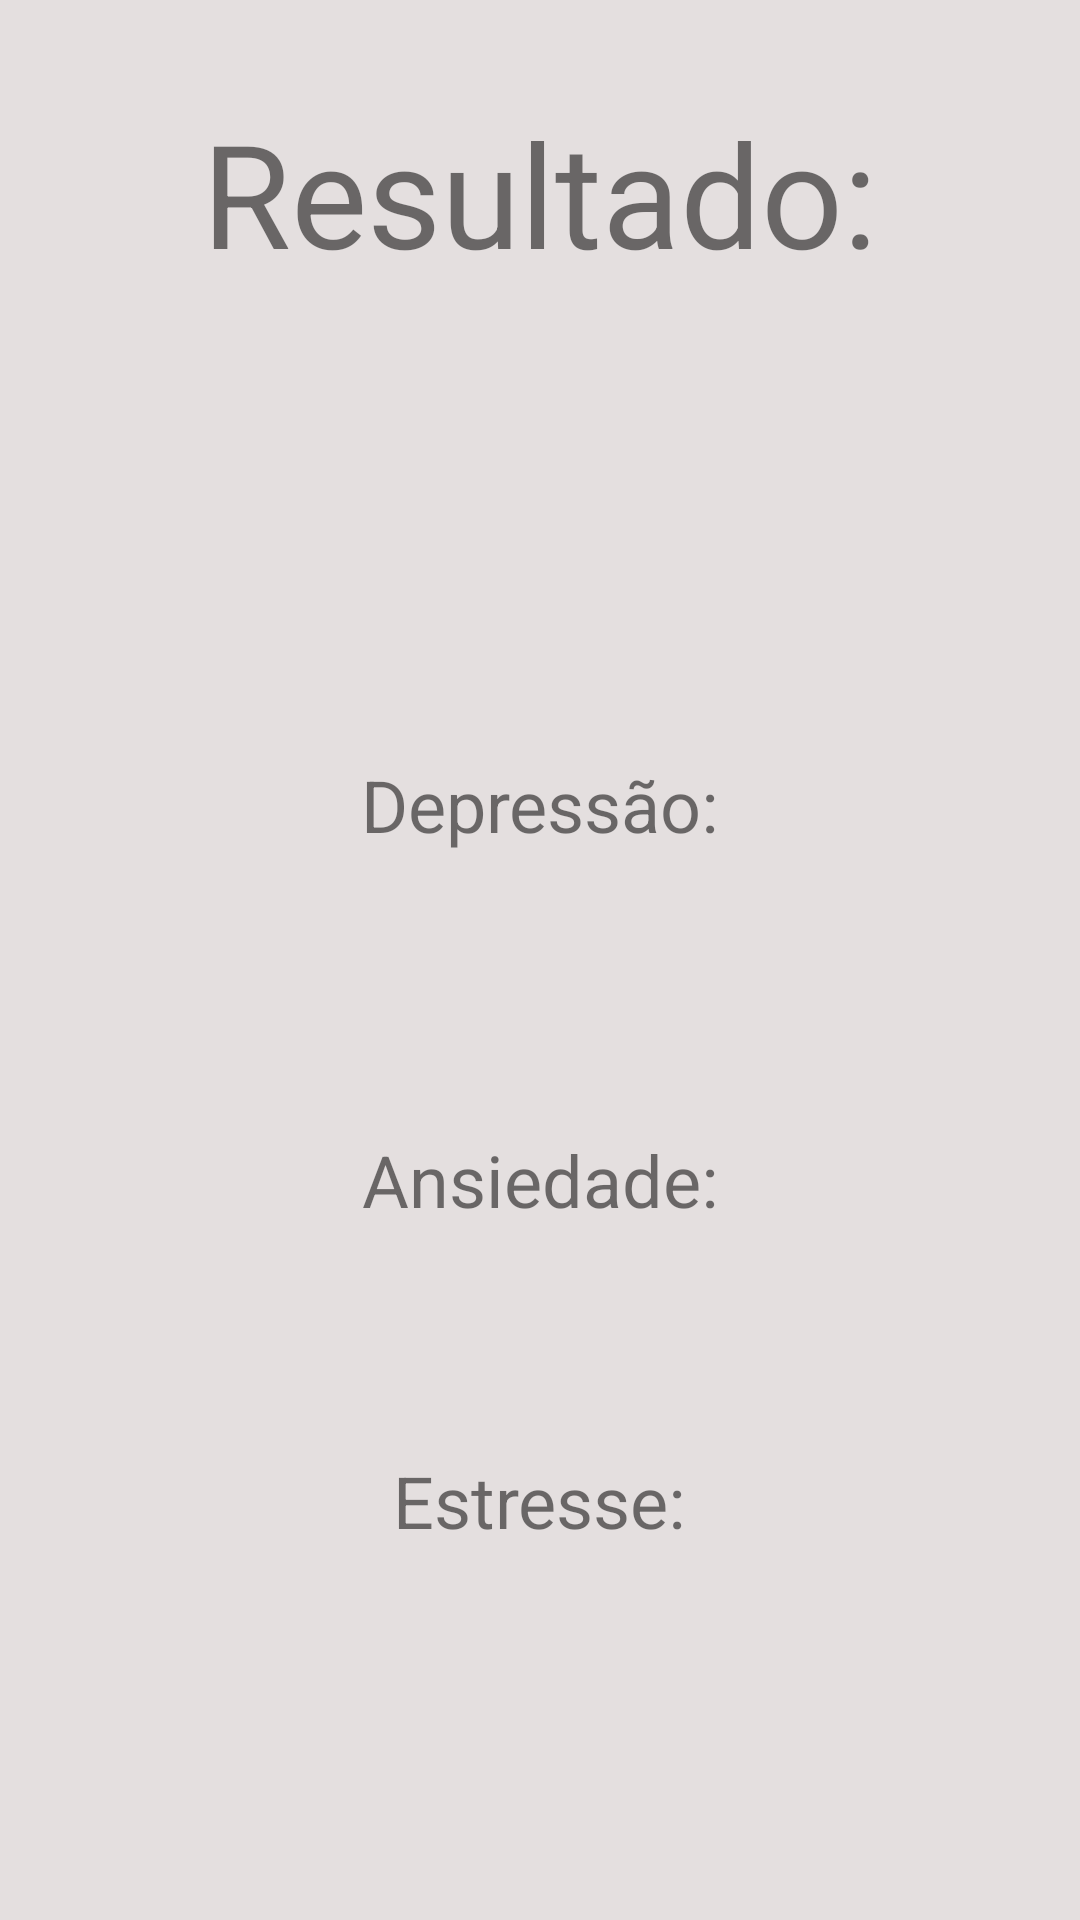

Android layout source for this screen:
<!-- AndroidManifest.xml: application theme Theme.DASSUTFPRUNOESTE -->
<!-- res/layout/activity_score.xml -->
<?xml version="1.0" encoding="utf-8"?>
<RelativeLayout xmlns:android="http://schemas.android.com/apk/res/android"
    android:layout_width="match_parent"
    android:background="#E4DFDF"
    android:layout_height="match_parent">


    <TextView
        android:id="@+id/lblResult"
        android:gravity="center"
        android:layout_width="wrap_content"
        android:layout_height="wrap_content"
        android:layout_centerHorizontal="true"
        android:layout_marginStart="32dp"
        android:layout_marginTop="32dp"
        android:layout_marginEnd="32dp"
        android:layout_marginBottom="32dp"
        android:text="Resultado:"
        android:textSize="48sp" />


    <TextView
        android:id="@+id/lblDepressao"
        android:layout_width="wrap_content"
        android:layout_height="wrap_content"
        android:layout_alignParentTop="true"
        android:layout_centerHorizontal="true"
        android:layout_marginStart="32dp"
        android:layout_marginTop="252dp"
        android:layout_marginEnd="32dp"
        android:layout_marginBottom="118dp"
        android:text="Depressão:"
        android:textSize="24sp" />

    <TextView
        android:id="@+id/resultDepressao"
        android:gravity="center"
        android:layout_width="205dp"
        android:layout_height="52dp"
        android:layout_alignParentTop="true"
        android:layout_centerHorizontal="true"
        android:layout_marginStart="32dp"
        android:layout_marginTop="310dp"
        android:layout_marginEnd="32dp"
        android:layout_marginBottom="41dp"
        android:textSize="24sp" />

    <TextView
        android:id="@+id/lblAnsiedade"
        android:layout_width="wrap_content"
        android:layout_height="wrap_content"
        android:layout_alignParentTop="true"
        android:layout_centerHorizontal="true"
        android:layout_marginStart="32dp"
        android:layout_marginTop="377dp"
        android:layout_marginEnd="32dp"
        android:layout_marginBottom="191dp"
        android:text="Ansiedade:"
        android:textSize="24sp" />

    <TextView
        android:id="@+id/resultAnsiedade"
        android:layout_width="205dp"
        android:layout_height="44dp"
        android:gravity="center"
        android:layout_alignParentTop="true"
        android:layout_centerHorizontal="true"
        android:layout_marginStart="32dp"
        android:layout_marginTop="425dp"
        android:layout_marginEnd="32dp"
        android:layout_marginBottom="41dp"
        android:textSize="24sp" />

    <TextView
        android:id="@+id/lblEstresse"
        android:layout_width="wrap_content"
        android:layout_height="wrap_content"
        android:layout_alignParentTop="true"
        android:layout_centerHorizontal="true"
        android:layout_marginStart="32dp"
        android:layout_marginTop="484dp"
        android:layout_marginEnd="32dp"
        android:layout_marginBottom="42dp"
        android:text="Estresse:"
        android:textSize="24sp" />

    <TextView
        android:id="@+id/resultStress"
        android:gravity="center"
        android:layout_width="205dp"
        android:layout_height="45dp"
        android:layout_alignParentTop="true"
        android:layout_centerHorizontal="true"
        android:layout_marginStart="32dp"
        android:layout_marginTop="544dp"
        android:layout_marginEnd="32dp"
        android:layout_marginBottom="72dp"
        android:textSize="24sp" />

    <Button
        android:id="@+id/restartBtn"
        android:layout_width="317dp"
        android:layout_height="76dp"

        android:layout_alignParentStart="true"
        android:layout_alignParentTop="true"
        android:layout_alignParentEnd="true"
        android:layout_alignParentBottom="true"
        android:layout_marginStart="49dp"
        android:layout_marginTop="616dp"
        android:layout_marginEnd="45dp"
        android:layout_marginBottom="38dp"
        android:padding="16dp"
        android:text="Realizar outra avaliação" />

</RelativeLayout>
<!-- resources referenced by this layout -->
<resources>
  <style name="Theme.DASSUTFPRUNOESTE" parent="Theme.MaterialComponents.DayNight.NoActionBar">
          
          <item name="colorPrimaryVariant">@color/purple_700</item>
          <item name="colorOnPrimary">@color/white</item>
          
          <item name="colorSecondary">@color/teal_200</item>
          <item name="colorSecondaryVariant">@color/teal_700</item>
          <item name="colorOnSecondary">@color/black</item>
          
          <item name="android:statusBarColor" tools:targetApi="l">@color/black</item>
          
      </style>
  <color name="purple_700">#FF3700B3</color>
  <color name="white">#FFFFFFFF</color>
  <color name="teal_200">#FF03DAC5</color>
  <color name="teal_700">#FF018786</color>
  <color name="black">#FF000000</color>
</resources>
